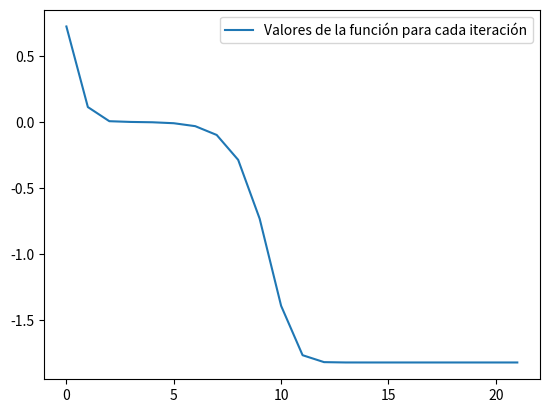
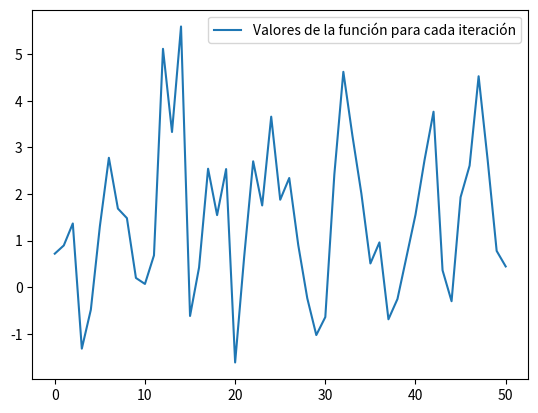

Write Python code to recreate these figures, in order.
# -*- coding: utf-8 -*-

import numpy as np
import matplotlib.pyplot as plt
from sympy import *

np.random.seed(1)

################################################################################
##                             Ejercicio 1                                    ##
################################################################################

#------------------------------------------------------------------------------#
##                              Apartado 1                                    ##
#------------------------------------------------------------------------------#
def evaluate(E,symbols,w):
    point = dict(zip(symbols,w))
    return N(E.subs(point))

def gradiente(E,symbols,w):
    gradiente = []
    for i in range(len(symbols)):
        dife = diff(E,symbols[i])
        gradiente.append(evaluate(dife,symbols,w))

    return np.array(gradiente)

# Implementación del método gradiente descendente
def gradient_descent(w_init,learning_rate,max_iter,tol,E,symbols,ret_values=False):
    w_before=w_init
    w = w_before-learning_rate*gradiente(E,symbols,w_before)
    # Cuidado que no hay el mismo número de elementos que iteraciones, para la primera iteración
    # introducimos dos valores, no uno
    func_values = [evaluate(E,symbols,w_init),evaluate(E,symbols,w)]
    iterations=1
    while iterations<max_iter and np.absolute(evaluate(E,symbols,w)-evaluate(E,symbols,w_before))>=tol:
        w_before=w
        w = w_before-learning_rate*gradiente(E,symbols,w_before)
        func_values.append(evaluate(E,symbols,w))
        iterations+=1
    if ret_values:
        return w, iterations, func_values
    else:
        return w, iterations

#------------------------------------------------------------------------------#
##                               Apartado 2                                   ##
#------------------------------------------------------------------------------#

def apartado2():
    eta = 0.01
    maxIter = 10000000000
    error2get = 1e-14
    initial_point = np.array([1.0,1.0])
    u,v = symbols('u v',real=True)
    symbol = [u,v]
    expr = (u**2*exp(v)-2*v**2*exp(-u))**2
    w, it = gradient_descent(initial_point,eta,maxIter,error2get,expr,symbol)
    print("#################################\nEjercicio 1, apartado 2\n#################################\n\n")
    print("El número de iteraciones empleado ha sido de: " + str(it))
    print("El mínimo encontrado por gradiente desdendente ha sido: ")
    print("x: " + str(w[0]))
    print("y: " + str(w[1]))
    input("Presione ENTER para continuar")

#------------------------------------------------------------------------------#
##                               Apartado 3                                   ##
#------------------------------------------------------------------------------#

def apartado3a(eta):
    maxIter = 50
    error2get = 1e-14
    initial_point = np.array([0.1,0.1])
    x,y = symbols('x y',real=True)
    symbol = [x,y]
    expr = x**2 + 2*y**2 + 2*sin(2*pi*x)*sin(2*pi*y)
    w, it, values = gradient_descent(initial_point,eta,maxIter,error2get,expr,symbol,ret_values=True)
    print("#################################\nEjercicio 1, apartado 3\n#################################\n\n")
    print("Estamos utilizando eta = " + str(eta))
    print("El número de iteraciones empleado ha sido de: " + str(it))
    print("El mínimo encontrado por gradiente desdendente ha sido: ")
    print("x: " + str(w[0]))
    print("y: " + str(w[1]))

    plt.plot(list(range(len(values))),values,label="Valores de la función para cada iteración")
    plt.legend()
    plt.show()
    input("Presione ENTER para continuar")

apartado2()
apartado3a(0.01)
apartado3a(0.1)
